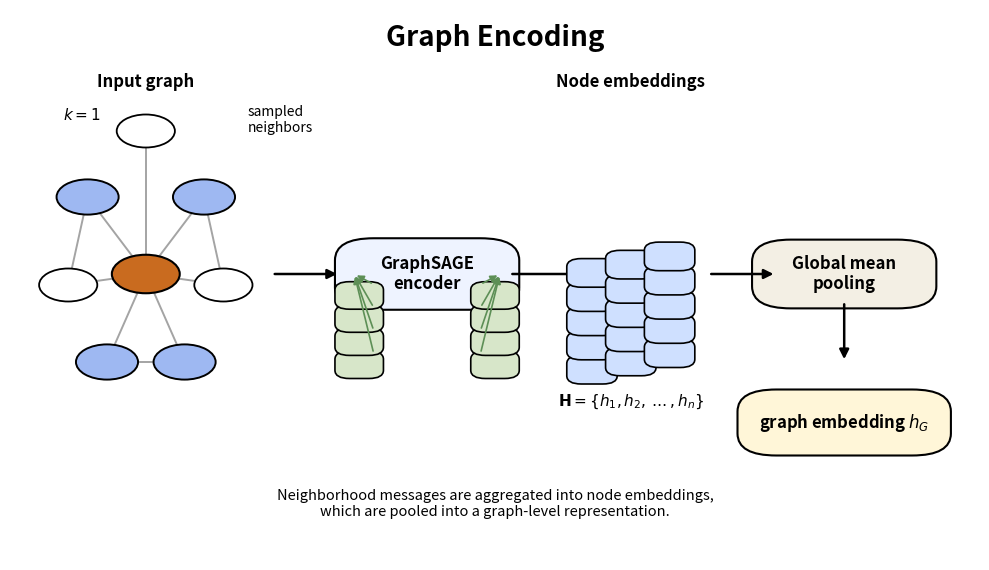

This chart was generated by the following Python code:
import matplotlib.pyplot as plt
from matplotlib.patches import Circle, FancyArrowPatch, FancyBboxPatch
import numpy as np

def arrow(ax, p1, p2, color="black", lw=1.6, ms=14, alpha=1.0, z=3):
    a = FancyArrowPatch(
        p1, p2,
        arrowstyle='-|>',
        mutation_scale=ms,
        linewidth=lw,
        color=color,
        alpha=alpha,
        zorder=z
    )
    ax.add_patch(a)

def capsule(ax, center, w, h, text, fc="#f7f7f7", ec="black",
            fontsize=11, weight="bold", z=2):
    x = center[0] - w / 2
    y = center[1] - h / 2
    patch = FancyBboxPatch(
        (x, y), w, h,
        boxstyle="round,pad=0.02,rounding_size=0.04",
        linewidth=1.5,
        edgecolor=ec,
        facecolor=fc,
        zorder=z
    )
    ax.add_patch(patch)
    ax.text(center[0], center[1], text, ha="center", va="center",
            fontsize=fontsize, fontweight=weight, zorder=z+1)

def node(ax, x, y, r=0.028, fc="white", ec="black", lw=1.3, alpha=1.0, z=4):
    c = Circle((x, y), r, facecolor=fc, edgecolor=ec, linewidth=lw, alpha=alpha, zorder=z)
    ax.add_patch(c)

def edge(ax, p1, p2, color="gray", lw=1.2, alpha=0.8, z=1):
    ax.plot([p1[0], p2[0]], [p1[1], p2[1]], color=color, lw=lw, alpha=alpha, zorder=z)

def vertical_embedding_column(ax, x, y_bottom, n=5, h=0.03, gap=0.012, width=0.035,
                              fc="#d9e6ff", ec="black", alpha=1.0):
    centers = []
    for i in range(n):
        yc = y_bottom + i * (h + gap)
        patch = FancyBboxPatch(
            (x - width/2, yc), width, h,
            boxstyle="round,pad=0.01,rounding_size=0.015",
            linewidth=1.2,
            edgecolor=ec,
            facecolor=fc,
            alpha=alpha,
            zorder=3
        )
        ax.add_patch(patch)
        centers.append((x, yc + h/2))
    return centers

def draw_pretty_graph_encoding(save_path="graph_encoding_nn_style.png"):
    fig, ax = plt.subplots(figsize=(10, 5.8))
    ax.set_xlim(0, 1)
    ax.set_ylim(0, 1)
    ax.axis("off")

    # Title
    ax.text(0.5, 0.95, "Graph Encoding", ha="center", va="center",
            fontsize=20, fontweight="bold")

    # =========================
    # Left: input graph
    # =========================
    ax.text(0.14, 0.86, "Input graph", fontsize=12, fontweight="bold", ha="center")

    pos = {
        "c":  (0.14, 0.52),
        "n1": (0.08, 0.66),
        "n2": (0.20, 0.66),
        "n3": (0.06, 0.50),
        "n4": (0.10, 0.36),
        "n5": (0.18, 0.36),
        "n6": (0.22, 0.50),
        "n7": (0.14, 0.78),
    }
    edges_ = [
        ("c", "n1"), ("c", "n2"), ("c", "n3"), ("c", "n4"), ("c", "n5"), ("c", "n6"), ("c", "n7"),
        ("n1", "n3"), ("n2", "n6"), ("n4", "n5")
    ]
    for u, v in edges_:
        edge(ax, pos[u], pos[v], color="#9a9a9a", lw=1.4, alpha=0.9)

    for k, (x, y) in pos.items():
        if k == "c":
            node(ax, x, y, r=0.035, fc="#c96b1f", lw=1.5)
        elif k in ["n1", "n2", "n4", "n5"]:
            node(ax, x, y, r=0.032, fc="#9eb8f2", lw=1.4)
        else:
            node(ax, x, y, r=0.03, fc="white", lw=1.3)

    ax.text(0.055, 0.80, r"$k=1$", fontsize=11)
    ax.text(0.245, 0.80, "sampled\nneighbors", fontsize=10, ha="left", va="center")

    # =========================
    # Middle-left: GraphSAGE message passing
    # =========================
    arrow(ax, (0.27, 0.52), (0.34, 0.52), lw=1.8)

    capsule(ax, (0.43, 0.52), 0.15, 0.09, "GraphSAGE\nencoder", fc="#eef3ff", fontsize=12)

    # small feature columns around encoder
    vertical_embedding_column(ax, 0.36, 0.34, n=4, h=0.03, gap=0.012, width=0.03, fc="#d7e6c9")
    vertical_embedding_column(ax, 0.50, 0.34, n=4, h=0.03, gap=0.012, width=0.03, fc="#d7e6c9")

    # connections to encoder
    for yy in [0.375, 0.417, 0.459, 0.501]:
        arrow(ax, (0.375, yy), (0.355, 0.52), color="#5d8f56", lw=1.2, ms=10)
        arrow(ax, (0.485, yy), (0.505, 0.52), color="#5d8f56", lw=1.2, ms=10)

    # =========================
    # Middle: node embeddings
    # =========================
    arrow(ax, (0.515, 0.52), (0.59, 0.52), lw=1.8)

    ax.text(0.64, 0.86, "Node embeddings", fontsize=12, fontweight="bold", ha="center")

    x_positions = [0.60, 0.64, 0.68]
    colors = ["#cfe0ff", "#cfe0ff", "#cfe0ff"]
    for i, x in enumerate(x_positions):
        vertical_embedding_column(ax, x, 0.33 + i*0.015, n=5, h=0.032, gap=0.012,
                                  width=0.032, fc=colors[i])

    ax.text(0.64, 0.28, r"$\mathbf{H} = \{h_1, h_2, \dots, h_n\}$",
            fontsize=11, ha="center")

    # =========================
    # Pooling
    # =========================
    arrow(ax, (0.72, 0.52), (0.79, 0.52), lw=1.8)
    capsule(ax, (0.86, 0.52), 0.15, 0.085, "Global mean\npooling", fc="#f3efe4", fontsize=12)

    # =========================
    # Output embedding
    # =========================
    arrow(ax, (0.86, 0.47), (0.86, 0.36), lw=1.8)
    capsule(ax, (0.86, 0.25), 0.18, 0.08, r"graph embedding $h_G$",
            fc="#fff6d8", fontsize=12)

    # Side note
    ax.text(0.5, 0.08,
            "Neighborhood messages are aggregated into node embeddings,\n"
            "which are pooled into a graph-level representation.",
            fontsize=10.5, ha="center")

    plt.tight_layout()
    plt.savefig(save_path, dpi=300, bbox_inches="tight")
    plt.show()

if __name__ == "__main__":
    draw_pretty_graph_encoding("graph_encoding_nn_style.png")
